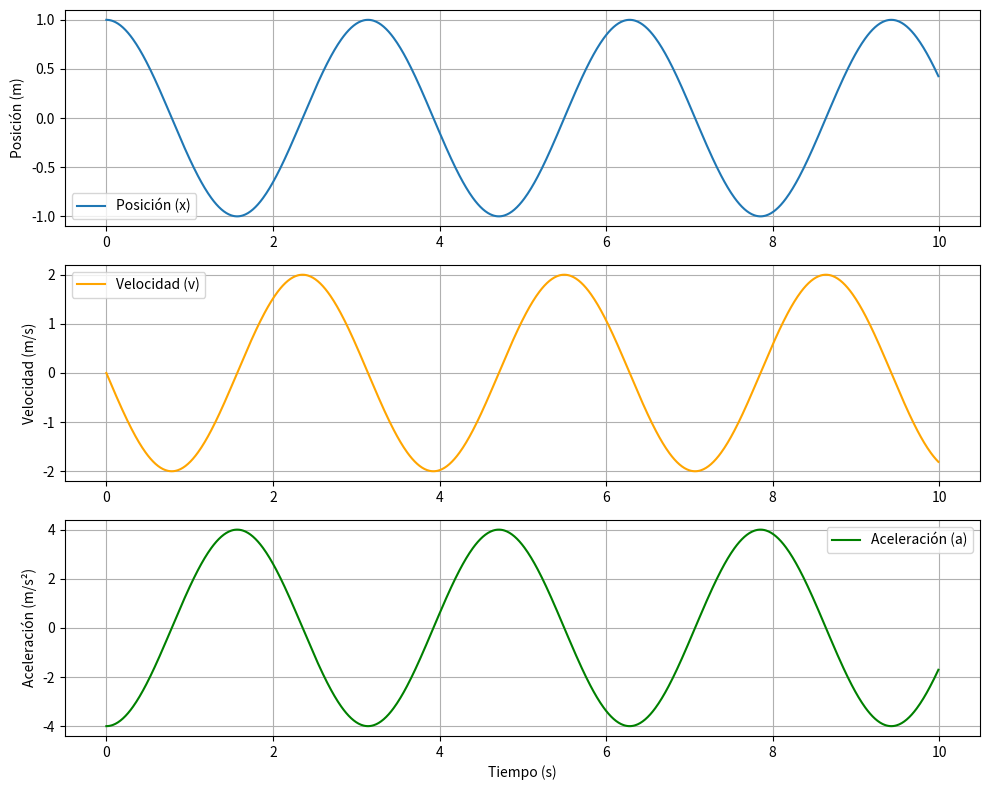
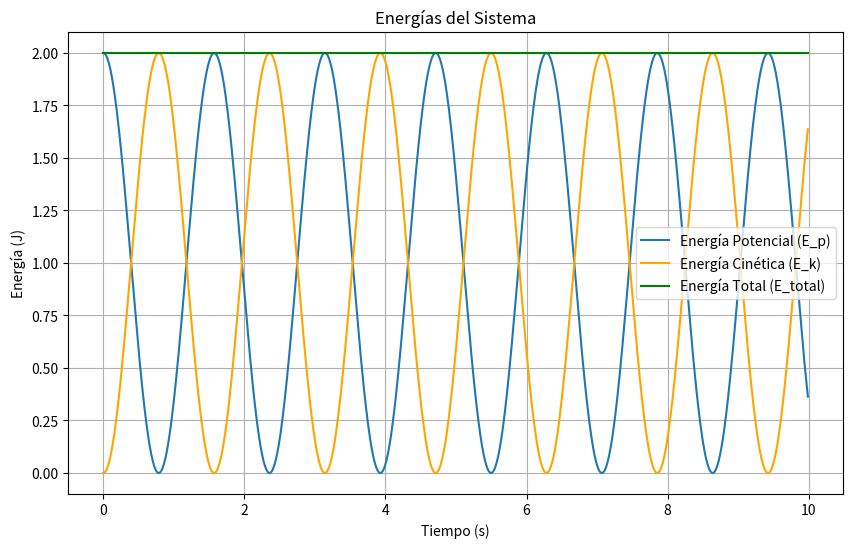

Reproduce these figures in Python, in order.
import numpy as np
import matplotlib.pyplot as plt

# Parámetros del sistema
A = 1.0      # Amplitud de la oscilación en metros (m)
omega = 2.0  # Frecuencia angular en radianes por segundo (rad/s)
m = 1.0      # Masa en kilogramos (kg)
k = m * omega**2  # Constante del resorte en Newtons por metro (N/m)

# Definir el intervalo de tiempo
t_max = 10   # Tiempo máximo en segundos
dt = 0.01    # Intervalo de tiempo en segundos
t = np.arange(0, t_max, dt)  # Arreglo de tiempos

# Funciones de posición, velocidad y aceleración
x = A * np.cos(omega * t)  # Posición (m)
v = -A * omega * np.sin(omega * t)  # Velocidad (m/s)
a = -A * omega**2 * np.cos(omega * t)  # Aceleración (m/s^2)

# Funciones de energía potencial y cinética
E_p = 0.5 * k * x**2  # Energía potencial (J)
E_k = 0.5 * m * v**2  # Energía cinética (J)
E_total = E_p + E_k  # Energía total (J)

# Graficar posición, velocidad y aceleración
plt.figure(figsize=(10, 8))

plt.subplot(3, 1, 1)
plt.plot(t, x, label='Posición (x)')
plt.ylabel('Posición (m)')
plt.legend()
plt.grid(True)

plt.subplot(3, 1, 2)
plt.plot(t, v, label='Velocidad (v)', color='orange')
plt.ylabel('Velocidad (m/s)')
plt.legend()
plt.grid(True)

plt.subplot(3, 1, 3)
plt.plot(t, a, label='Aceleración (a)', color='green')
plt.xlabel('Tiempo (s)')
plt.ylabel('Aceleración (m/s²)')
plt.legend()
plt.grid(True)

plt.tight_layout()
plt.show()

# Graficar energía potencial y cinética
plt.figure(figsize=(10, 6))
plt.plot(t, E_p, label='Energía Potencial (E_p)')
plt.plot(t, E_k, label='Energía Cinética (E_k)', color='orange')
plt.plot(t, E_total, label='Energía Total (E_total)', color='green')
plt.xlabel('Tiempo (s)')
plt.ylabel('Energía (J)')
plt.legend()
plt.grid(True)
plt.title('Energías del Sistema')
plt.show()
